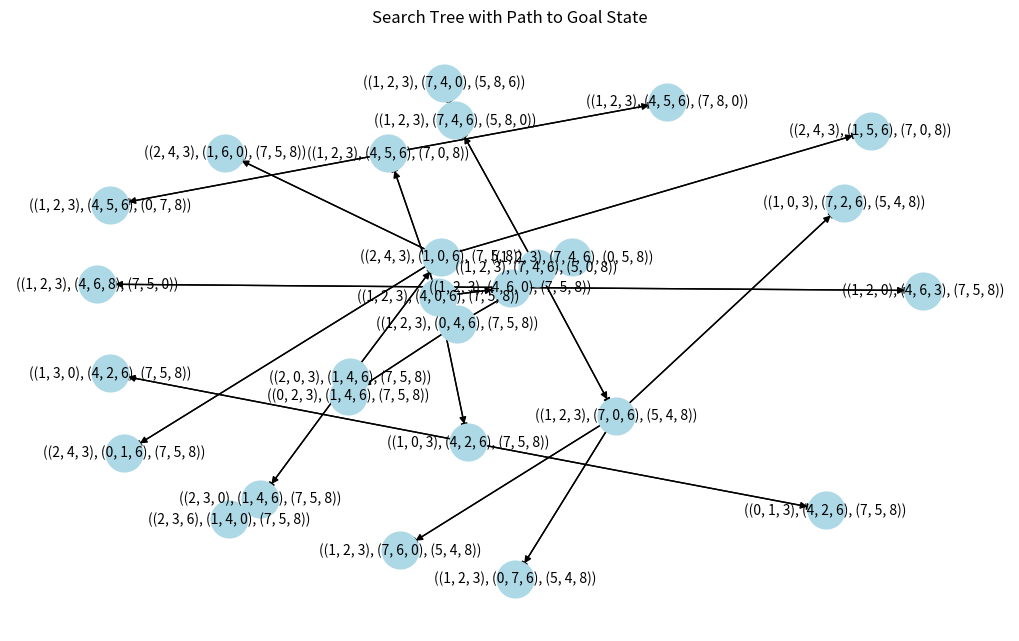

This chart was generated by the following Python code:
from collections import deque

import matplotlib.pyplot as plt
import networkx as nx


class EightPuzzleProblem:
    def __init__(self, puzzle, parent=None, move=None):
        self.puzzle = puzzle
        self.parent = parent
        self.move = move

        for i in range(3):
            for j in range(3):
                if puzzle[i][j] == 0:
                    self.blank_row = i
                    self.blank_col = j
                    return

    def generate_moves(self):
        moves = []
        directions = [
            (1, 0),
            (-1, 0),
            (0, 1),
            (0, -1),
        ]  # calculate: down, up, right and left
        for d in directions:
            new_row, new_col = self.blank_row + d[0], self.blank_col + d[1]
            if 0 <= new_row < 3 and 0 <= new_col < 3:
                move = (new_row, new_col)
                moves.append(move)
        return moves

    def move_square(self, move):
        new_puzzle = [row[:] for row in self.puzzle]
        new_blank_row, new_blank_col = move
        (
            new_puzzle[self.blank_row][self.blank_col],
            new_puzzle[new_blank_row][new_blank_col],
        ) = (
            new_puzzle[new_blank_row][new_blank_col],
            new_puzzle[self.blank_row][self.blank_col],
        )
        return EightPuzzleProblem(new_puzzle, self, move)

    def is_goal_state(self, goal_state):
        return self.puzzle == goal_state

    def get_path(self):
        path = []
        current = self
        while current:
            path.append(current.move)
            current = current.parent
        return path[::-1]


def bfs(start_state, goal_state):
    queue = deque([start_state])
    visited = set()
    search_tree = nx.DiGraph()

    while queue:
        current_state = queue.popleft()

        if current_state.is_goal_state(goal_state):
            return current_state.get_path(), search_tree

        visited.add(tuple(map(tuple, current_state.puzzle)))

        for move in current_state.generate_moves():
            new_state = current_state.move_square(move)
            if tuple(map(tuple, new_state.puzzle)) not in visited:
                queue.append(new_state)
                visited.add(tuple(map(tuple, new_state.puzzle)))
                search_tree.add_edge(
                    tuple(map(tuple, current_state.puzzle)),
                    tuple(map(tuple, new_state.puzzle)),
                )

    return None, search_tree


def visualize_tree(search_tree, path):
    plt.figure(figsize=(10, 6))
    pos = nx.spring_layout(search_tree)

    # Draw the search tree
    nx.draw(
        search_tree,
        pos,
        with_labels=True,
        node_size=700,
        node_color="lightblue",
        font_size=10,
        arrowsize=10,
    )

    # Color nodes in the path to the goal state
    for node in search_tree.nodes():
        if node in path:
            nx.draw_networkx_nodes(
                search_tree, pos, nodelist=[node], node_color="red", node_size=700
            )

    # Draw edges
    nx.draw_networkx_edges(search_tree, pos)

    plt.title("Search Tree with Path to Goal State")
    plt.show()


if __name__ == "__main__":
    start_state = [[1, 2, 3], [0, 4, 6], [7, 5, 8]]

    goal_state = [[1, 2, 3], [4, 5, 6], [7, 8, 0]]

    start = EightPuzzleProblem(start_state)
    path, search_tree = bfs(start, goal_state)

    if path:
        print("Solution found!")
        print("Path to goal state:")
        for move in path:
            print(move)
        print()

        # Visualize the search tree
        visualize_tree(search_tree, path)
    else:
        print("No solution found!")


"""def bfs(start_state, goal_state):
    queue = deque([start_state])
    visited = set()

    while queue:
        current_state = queue.popleft()

        if current_state.is_goal_state(goal_state):
            return current_state.get_path()

        visited.add(tuple(map(tuple, current_state.puzzle)))

        for move in current_state.generate_moves():
            new_state = current_state.move_square(move)
            if tuple(map(tuple, new_state.puzzle)) not in visited:
                queue.append(new_state)
                visited.add(tuple(map(tuple, new_state.puzzle)))


if __name__ == "__main__":
    start_state = [
        [1, 2, 3],
        [0, 4, 6],
        [7, 5, 8],
    ]
    goal = [[1, 2, 3], [4, 5, 6], [7, 8, 0]]

    start = EightPuzzleProblem(start_state)
    path = bfs(start, goal)

    if path:
        print("Solution found!")
        print("Path to goal state:")
        for move in path:
            print("Move > ", move)
    else:
        print("No solution found!")
"""
